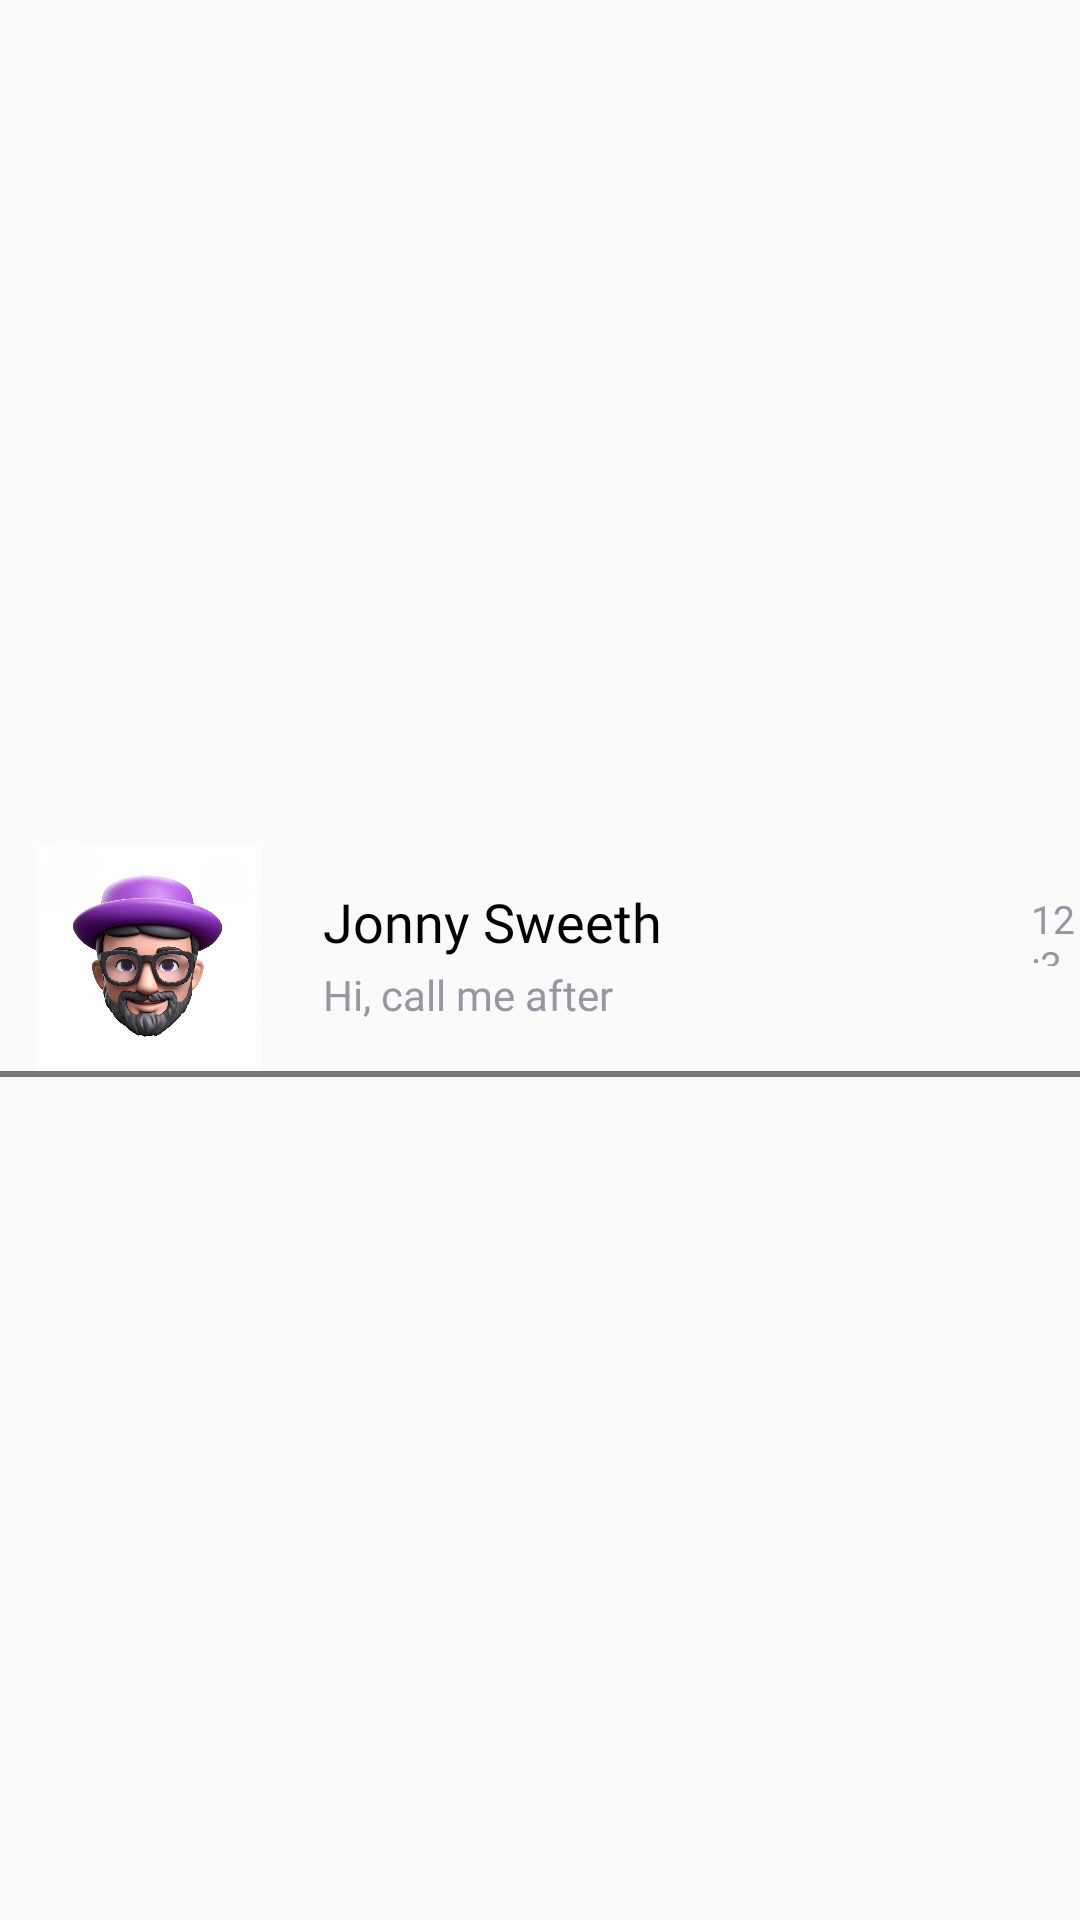

Android layout source for this screen:
<!-- AndroidManifest.xml: application theme Theme.SwipeFriend -->
<!-- res/layout/chat_item.xml -->
<?xml version="1.0" encoding="utf-8"?>
<androidx.constraintlayout.widget.ConstraintLayout xmlns:android="http://schemas.android.com/apk/res/android"
    xmlns:app="http://schemas.android.com/apk/res-auto"
    xmlns:tools="http://schemas.android.com/tools"
    android:layout_width="wrap_content"
    android:layout_height="wrap_content">

    <LinearLayout
        android:layout_width="wrap_content"
        android:layout_height="wrap_content"
        android:orientation="vertical"
        app:layout_constraintBottom_toBottomOf="parent"
        app:layout_constraintEnd_toEndOf="parent"
        app:layout_constraintStart_toStartOf="parent"
        app:layout_constraintTop_toTopOf="parent">

        <LinearLayout
            android:id="@+id/linearLayout"
            android:layout_width="match_parent"
            android:layout_height="75dp"
            android:layout_marginStart="1dp"
            android:layout_marginTop="1dp"
            android:orientation="horizontal">

            <ImageView
                android:id="@+id/chatImage"
                android:layout_width="193dp"
                android:layout_height="wrap_content"
                android:layout_weight="1"

                android:src="@drawable/avatar_3" />

            <LinearLayout
                android:layout_width="match_parent"
                android:layout_height="match_parent"
                android:layout_weight="1"
                android:orientation="vertical">

                <LinearLayout
                    android:layout_width="match_parent"
                    android:layout_height="40dp"
                    android:orientation="horizontal">

                    <TextView
                        android:id="@+id/chat_name"
                        android:layout_width="226dp"
                        android:layout_height="wrap_content"
                        android:layout_marginStart="10dp"
                        android:layout_marginTop="13dp"
                        android:fontFamily="@font/dmsans_medium"
                        android:text="Jonny Sweeth"
                        android:textColor="#000000"
                        android:textSize="18sp" />

                    <TextView
                        android:id="@+id/chat_time"
                        android:layout_width="wrap_content"
                        android:layout_height="wrap_content"
                        android:layout_marginStart="10dp"
                        android:layout_marginTop="10dp"
                        android:fontFamily="@font/dmsans_regular"
                        android:text="12:30"
                        android:textColor="#9597A1"
                        android:textSize="13sp" />

                </LinearLayout>

                <LinearLayout
                    android:layout_width="match_parent"
                    android:layout_height="match_parent"
                    android:orientation="horizontal">

                    <TextView
                        android:id="@+id/textView15"
                        android:layout_width="match_parent"
                        android:layout_height="wrap_content"
                        android:layout_marginStart="10dp"
                        android:fontFamily="@font/dmsans_regular"
                        android:text="Hi, call me after"
                        android:textColor="#9597A1"
                        android:textSize="14sp" />
                </LinearLayout>

                <TextView
                    android:id="@+id/textView21"
                    android:layout_width="match_parent"
                    android:layout_height="wrap_content"
                    android:text="TextView" />

                <LinearLayout
                    android:layout_width="match_parent"
                    android:layout_height="match_parent"
                    android:layout_weight="1"
                    android:orientation="vertical"></LinearLayout>

            </LinearLayout>

        </LinearLayout>

        <ImageView
            android:id="@+id/imageView20"
            android:layout_width="match_parent"
            android:layout_height="2dp"

            android:background="#787878" />

    </LinearLayout>

</androidx.constraintlayout.widget.ConstraintLayout>
<!-- resources referenced by this layout -->
<resources>
  <!-- drawable avatar_3: jpg bitmap (drawable, 302926 bytes) -->
  <style name="Theme.SwipeFriend" parent="Base.Theme.SwipeFriend" />
  <style name="Base.Theme.SwipeFriend" parent="Theme.AppCompat.DayNight.NoActionBar">
          
          
          <item name="windowNoTitle">true</item>
          <item name="android:windowFullscreen">true</item>
      </style>
</resources>
